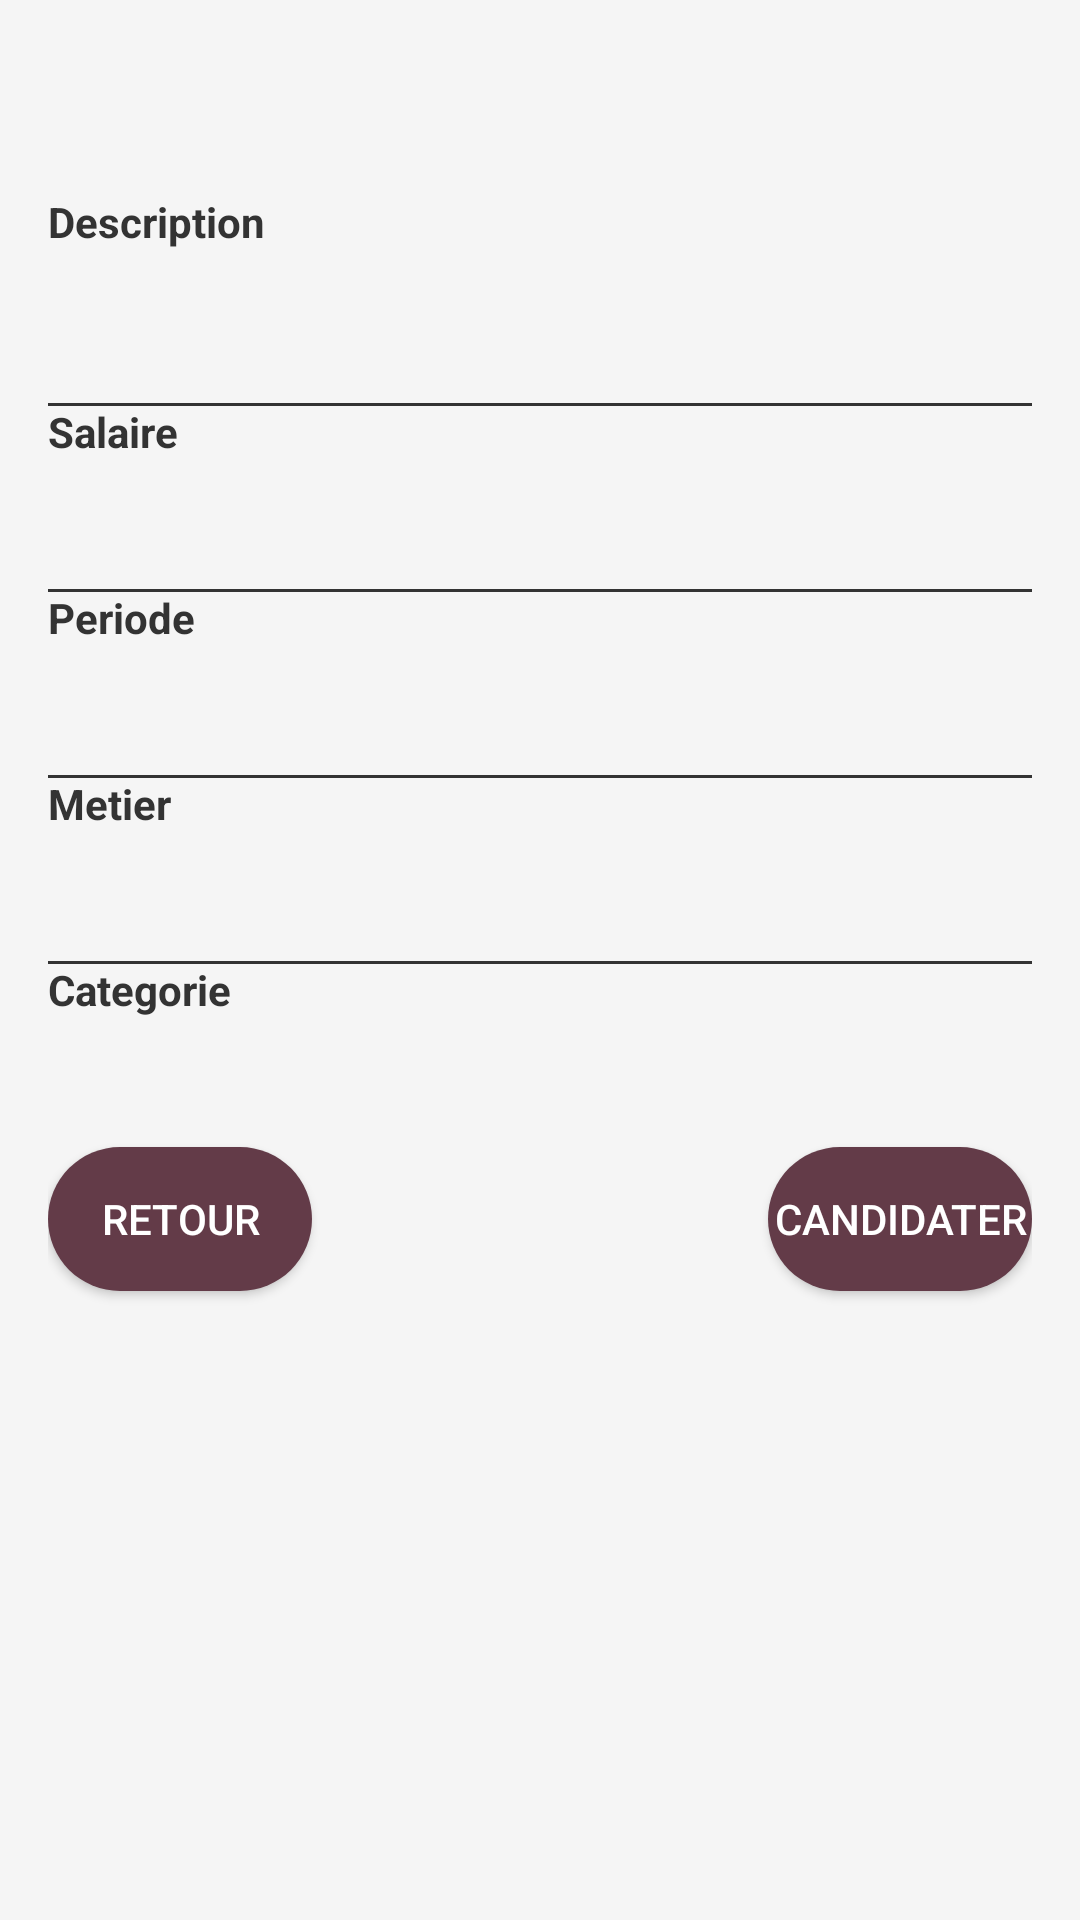

Here is an Android app screen rendered from its layout file. Give the layout XML and the strings, colors and styles it references.
<!-- AndroidManifest.xml: application theme lightTheme -->
<!-- res/layout/a_inscrit_offre_click.xml -->
<?xml version="1.0" encoding="utf-8"?>
<RelativeLayout xmlns:android="http://schemas.android.com/apk/res/android"
    xmlns:tools="http://schemas.android.com/tools"
    android:layout_width="match_parent"
    android:layout_height="match_parent"
    android:padding="16dp"
    android:background="#F5F5F5">

    <TextView
        android:id="@+id/titleTextView"
        android:layout_width="match_parent"
        android:layout_height="wrap_content"
        android:textSize="18sp"
        android:textStyle="bold"
        android:textColor="#333333"
        android:layout_marginBottom="8dp"/>

    <TextView
        android:id="@+id/descriptionTitleTextView"
        android:layout_width="match_parent"
        android:layout_height="wrap_content"
        android:layout_below="@id/titleTextView"
        android:layout_marginTop="16dp"
        android:text="Description"
        android:textStyle="bold"
        android:textColor="#333333"/>

    <TextView
        android:id="@+id/descriptionTextView"
        android:layout_width="match_parent"
        android:layout_height="wrap_content"
        android:layout_below="@id/descriptionTitleTextView"
        android:layout_marginBottom="16dp"
        android:textColor="#666666"/>

    <View
        android:layout_width="match_parent"
        android:layout_height="1dp"
        android:background="#333333"
        android:layout_below="@id/descriptionTextView"
        android:layout_marginTop="16dp"
        android:layout_marginBottom="16dp" />

    <TextView
        android:id="@+id/salaryTitleTextView"
        android:layout_width="match_parent"
        android:layout_height="wrap_content"
        android:layout_below="@id/descriptionTextView"
        android:layout_marginTop="16dp"
        android:text="Salaire"
        android:textStyle="bold"
        android:textColor="#333333"/>

    <TextView
        android:id="@+id/salaryTextView"
        android:layout_width="match_parent"
        android:layout_height="wrap_content"
        android:layout_below="@id/salaryTitleTextView"
        android:layout_marginBottom="8dp"
        android:textColor="#666666"/>

    <View
        android:layout_width="match_parent"
        android:layout_height="1dp"
        android:background="#333333"
        android:layout_below="@id/salaryTextView"
        android:layout_marginTop="16dp"
        android:layout_marginBottom="16dp" />

    <TextView
        android:id="@+id/periodTitleTextView"
        android:layout_width="match_parent"
        android:layout_height="wrap_content"
        android:layout_below="@id/salaryTextView"
        android:layout_marginTop="16dp"
        android:text="Periode"
        android:textStyle="bold"
        android:textColor="#333333"/>

    <TextView
        android:id="@+id/periodTextView"
        android:layout_width="match_parent"
        android:layout_height="wrap_content"
        android:layout_below="@id/periodTitleTextView"
        android:layout_marginBottom="8dp"
        android:textColor="#666666"/>

    <View
        android:layout_width="match_parent"
        android:layout_height="1dp"
        android:background="#333333"
        android:layout_below="@id/periodTextView"
        android:layout_marginTop="16dp"
        android:layout_marginBottom="16dp" />

    <TextView
        android:id="@+id/jobTitleTextView"
        android:layout_width="match_parent"
        android:layout_height="wrap_content"
        android:layout_below="@id/periodTextView"
        android:layout_marginTop="16dp"
        android:text="Metier"
        android:textStyle="bold"
        android:textColor="#333333"/>

    <TextView
        android:id="@+id/jobTextView"
        android:layout_width="match_parent"
        android:layout_height="wrap_content"
        android:layout_below="@id/jobTitleTextView"
        android:layout_marginBottom="8dp"
        android:textColor="#666666"/>

    <View
        android:layout_width="match_parent"
        android:layout_height="1dp"
        android:background="#333333"
        android:layout_below="@id/jobTextView"
        android:layout_marginTop="16dp"
        android:layout_marginBottom="16dp" />

    <TextView
        android:id="@+id/categoryTitleTextView"
        android:layout_width="match_parent"
        android:layout_height="wrap_content"
        android:layout_below="@id/jobTextView"
        android:layout_marginTop="16dp"
        android:text="Categorie"
        android:textStyle="bold"
        android:textColor="#333333"/>

    <TextView
        android:id="@+id/categoryTextView"
        android:layout_width="match_parent"
        android:layout_height="wrap_content"
        android:layout_below="@id/categoryTitleTextView"
        android:layout_marginBottom="8dp"
        android:textColor="#666666"/>

    <Button
        android:id="@+id/backButton"
        android:layout_width="wrap_content"
        android:layout_height="wrap_content"
        android:layout_below="@id/categoryTextView"
        android:layout_alignParentStart="true"
        android:layout_marginTop="16dp"
        android:text="Retour"
        android:background="@drawable/button_pink"
        android:textColor="#FFFFFF"/>

    <Button
        android:id="@+id/applyButton"
        android:layout_width="wrap_content"
        android:layout_height="wrap_content"
        android:layout_below="@id/categoryTextView"
        android:layout_alignParentEnd="true"
        android:layout_marginTop="16dp"
        android:text="Candidater"
        android:background="@drawable/button_pink"
        android:textColor="#FFFFFF"/>

</RelativeLayout>
<!-- resources referenced by this layout -->
<resources>
  <!-- drawable button_pink (drawable) -->
  <?xml version="1.0" encoding="utf-8"?>
  <shape xmlns:android="http://schemas.android.com/apk/res/android"
      android:shape="rectangle">
      <corners android:radius="100dp" />
      <solid android:color="@color/pink1" />
  </shape>
  <style name="lightTheme" parent="Theme.AppCompat.Light.NoActionBar">
          <item name="android:windowBackground">@android:color/white</item>
          <item name="android:textColor">@android:color/black</item>
          <item name="hintTextColor">@color/pink1</item>
          <item name="android:textColorHint">@color/pink1</item>
          <item name="android:strokeColor">@color/pink1</item>
          <item name="android:textColorHighlight">@color/pink1</item>
          <item name="colorAccent">@color/pink1</item>
      </style>
  <color name="pink1">#633B48</color>
</resources>
